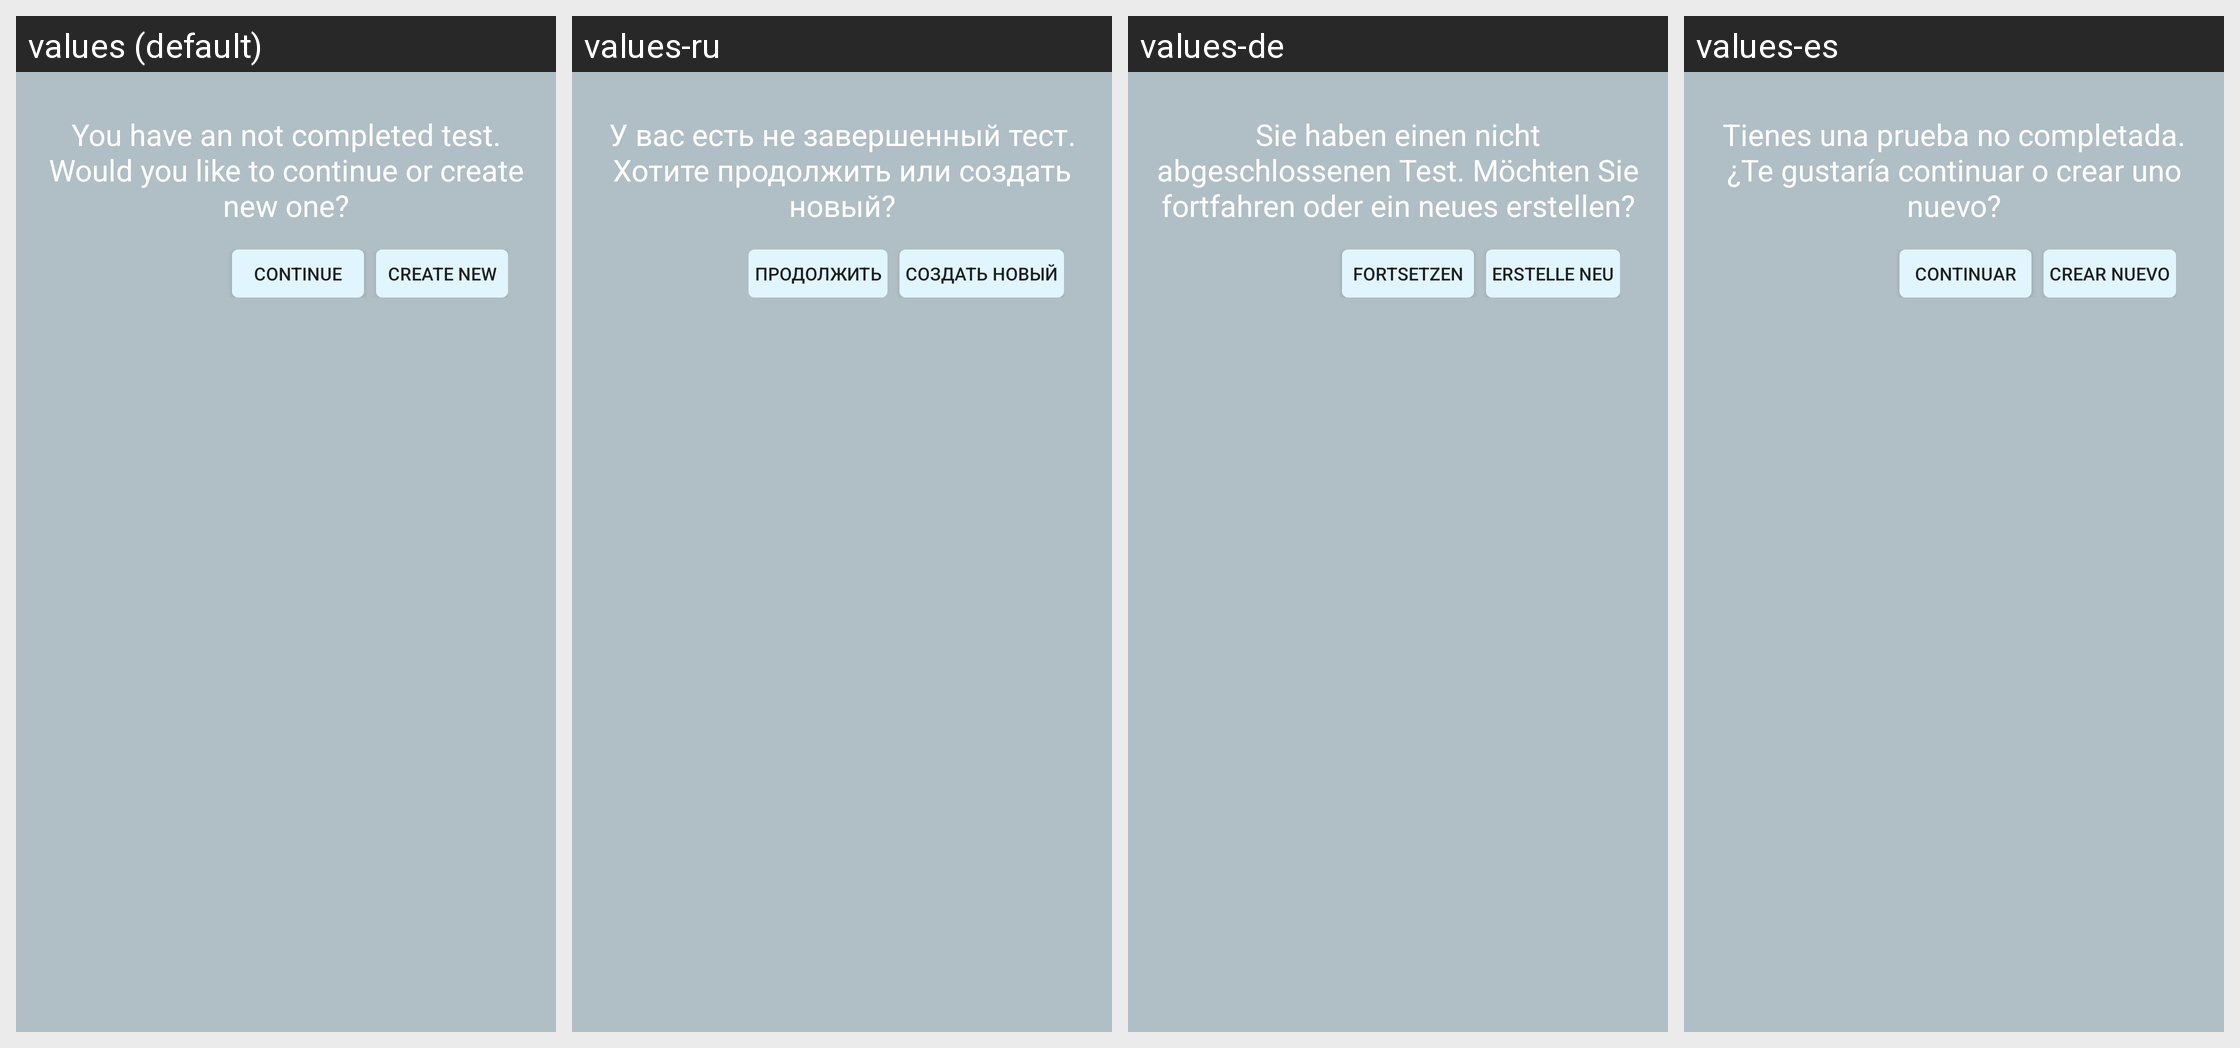

Translations of the strings shown on this Android screen, per locale in the grid:
Android screen res/layout/dialog_not_completed_test.xml rendered under 4 locales, left to right: values (default), values-ru, values-de, values-es. Device: Nexus 5 (rendered at 1080×1920; each locale shown at half size, 540×960, under a caption strip naming it); theme AppMainTheme.
Other locales in the repository, not shown: values-hi, values-ru-rRU, values-uk-rUA, values-zh-rCN.
Strings drawn on this screen, with the default value and each locale's value (text and hints the layout hard-codes, and strings that could not be matched under every locale, appear in the picture but are not listed):

not_completed_test
  values: You have an not completed test. Would you like to continue or create new one?
  values-ru: У вас есть не завершенный тест. Хотите продолжить или создать новый?
  values-de: Sie haben einen nicht abgeschlossenen Test. Möchten Sie fortfahren oder ein neues erstellen?
  values-es: Tienes una prueba no completada. ¿Te gustaría continuar o crear uno nuevo?

continue_test
  values: Continue
  values-ru: Продолжить
  values-de: Fortsetzen
  values-es: Continuar

create_new
  values: Create new
  values-ru: Создать новый
  values-de: Erstelle neu
  values-es: Crear nuevo
